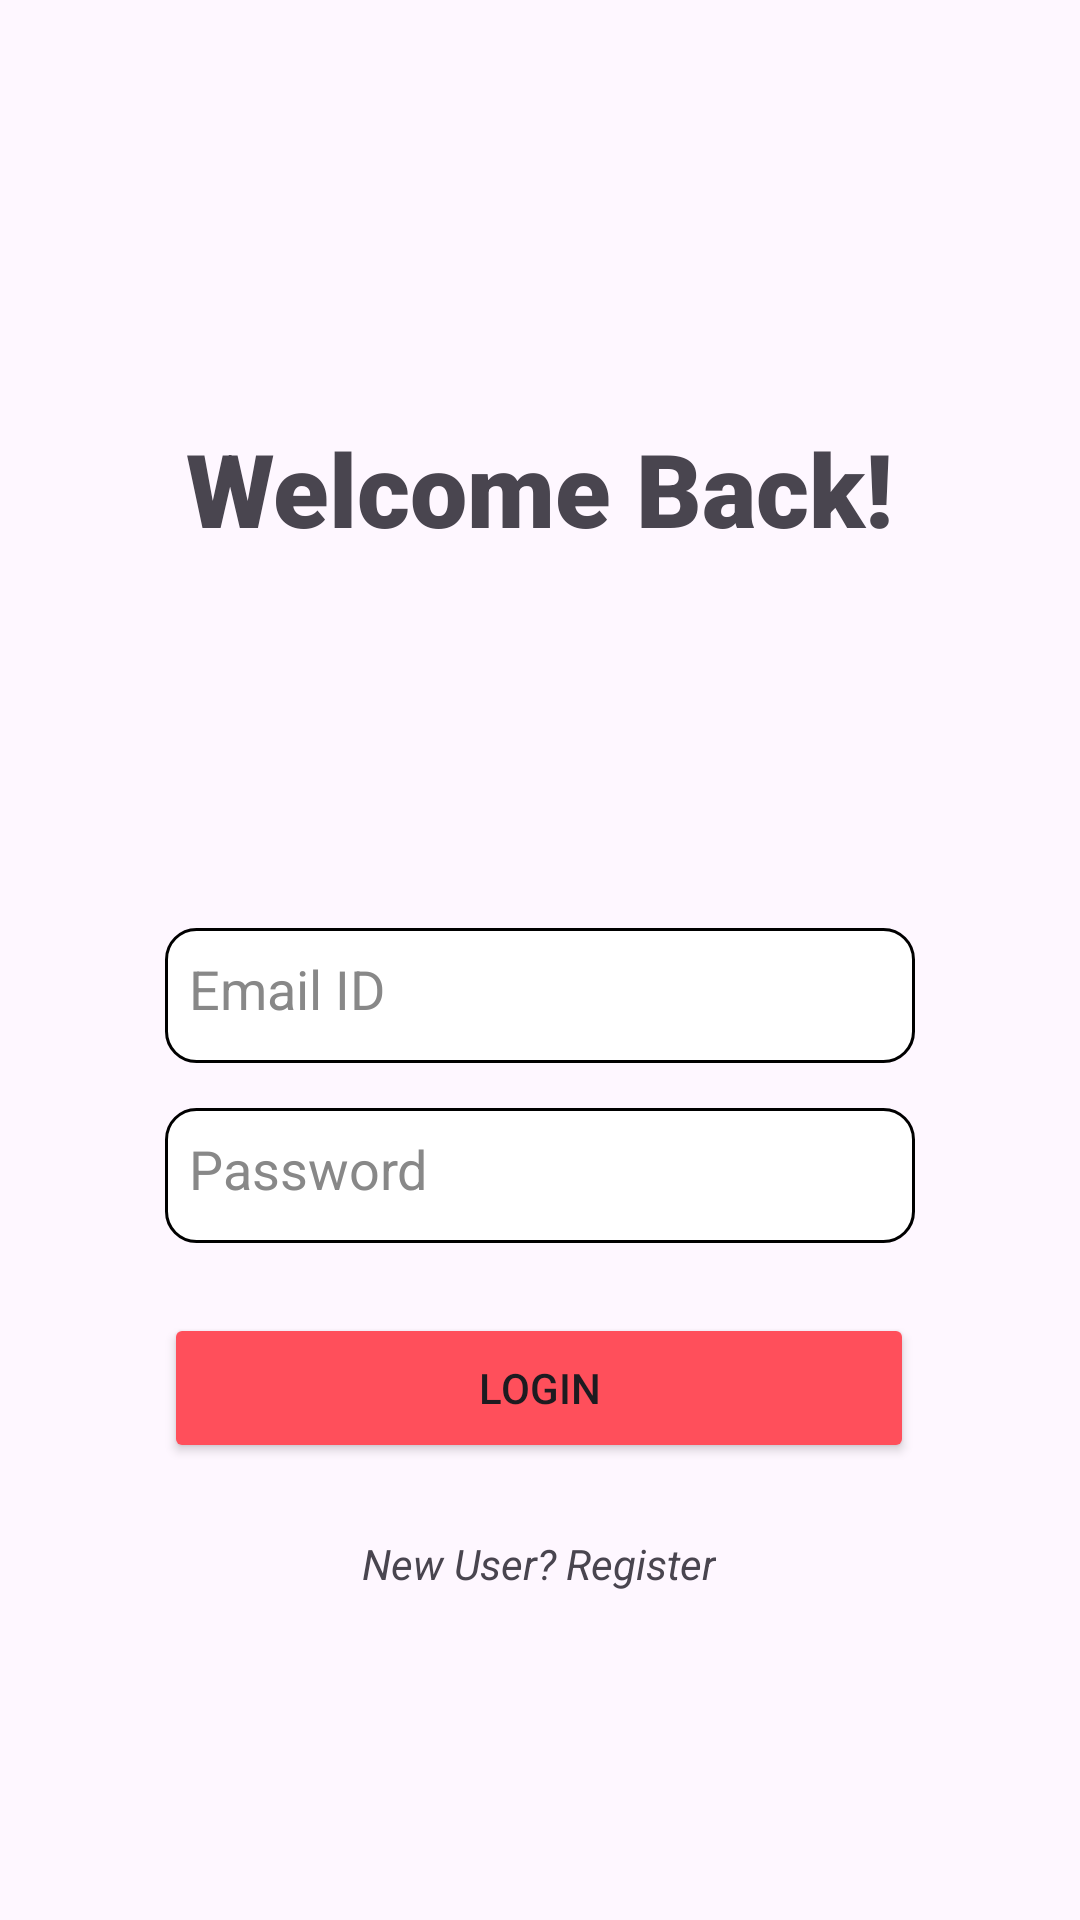

Android layout source for this screen:
<!-- AndroidManifest.xml: application theme Theme.StudyCompanion -->
<!-- res/layout/activity_login.xml -->
<?xml version="1.0" encoding="utf-8"?>
<androidx.constraintlayout.widget.ConstraintLayout xmlns:android="http://schemas.android.com/apk/res/android"
    xmlns:app="http://schemas.android.com/apk/res-auto"
    xmlns:tools="http://schemas.android.com/tools"
    android:id="@+id/main"
    android:layout_width="match_parent"
    android:backgroundTint="#fef7ff"
    android:layout_height="match_parent"
    tools:context=".Login">

    <TextView
        android:id="@+id/textView"
        android:layout_width="wrap_content"
        android:layout_height="wrap_content"
        android:layout_marginTop="140dp"
        android:fontFamily="sans-serif-black"
        android:gravity="center"
        android:text="Welcome Back!"
        android:textSize="34sp"
        app:layout_constraintEnd_toEndOf="parent"
        app:layout_constraintHorizontal_bias="0.496"
        app:layout_constraintStart_toStartOf="parent"
        app:layout_constraintTop_toTopOf="parent" />

    <EditText
        android:id="@+id/log_email"
        android:layout_width="250dp"
        android:layout_height="45dp"
        android:layout_marginTop="124dp"
        android:background="@drawable/edittext_rounded"
        android:ems="10"
        android:gravity="start"
        android:hint="Email ID"
        android:inputType="textEmailAddress"
        android:textAlignment="gravity"
        android:textColor="#000000"
        android:textColorHint="#888888"
        android:textSize="18sp"
        app:layout_constraintEnd_toEndOf="parent"
        app:layout_constraintStart_toStartOf="parent"
        app:layout_constraintTop_toBottomOf="@+id/textView" />

    <EditText
        android:id="@+id/log_pass"
        android:layout_width="250dp"
        android:layout_height="45dp"
        android:layout_marginTop="15dp"
        android:background="@drawable/edittext_rounded"
        android:ems="10"
        android:gravity="start"
        android:hint="Password"
        android:inputType="textPassword"
        android:textAlignment="gravity"
        android:textColor="#000000"
        android:textColorHint="#888888"
        android:textSize="18sp"
        app:layout_constraintEnd_toEndOf="parent"
        app:layout_constraintStart_toStartOf="parent"
        app:layout_constraintTop_toBottomOf="@+id/log_email" />

    <Button
        android:id="@+id/log_button"
        android:layout_width="250dp"
        android:layout_height="50dp"
        android:text="Login"
        app:layout_constraintBottom_toBottomOf="parent"
        android:backgroundTint="#ff4f5b"
        app:layout_constraintEnd_toEndOf="parent"
        app:layout_constraintHorizontal_bias="0.498"
        app:layout_constraintStart_toStartOf="parent"
        app:layout_constraintTop_toBottomOf="@+id/log_pass"
        app:layout_constraintVertical_bias="0.132" />

    <TextView
        android:id="@+id/logToReg"
        android:layout_width="wrap_content"
        android:layout_height="wrap_content"
        android:layout_marginTop="24dp"
        android:fontFamily="sans-serif"
        android:text="New User? Register"
        android:textSize="14sp"
        android:textStyle="italic"
        app:layout_constraintEnd_toEndOf="parent"
        app:layout_constraintHorizontal_bias="0.498"
        app:layout_constraintStart_toStartOf="parent"
        app:layout_constraintTop_toBottomOf="@+id/log_button" />

</androidx.constraintlayout.widget.ConstraintLayout>
<!-- resources referenced by this layout -->
<resources>
  <!-- drawable edittext_rounded (drawable) -->
  <?xml version="1.0" encoding="utf-8"?>
  <shape xmlns:android="http://schemas.android.com/apk/res/android"
      android:shape="rectangle">
  
      
      <solid android:color="#FFFFFF" />
  
      
      <corners android:radius="10dp" />
  
      
      <stroke
          android:width="1dp"
          android:color="#000000" />
  
      
      <padding
          android:left="8dp"
          android:right="8dp"
          android:top="8dp"
          android:bottom="8dp" />
  </shape>
  <style name="Theme.StudyCompanion" parent="Base.Theme.StudyCompanion" />
  <style name="Base.Theme.StudyCompanion" parent="Theme.Material3.DayNight.NoActionBar">
          
          
  <item name="android:statusBarColor">@android:color/transparent</item>
      </style>
</resources>
